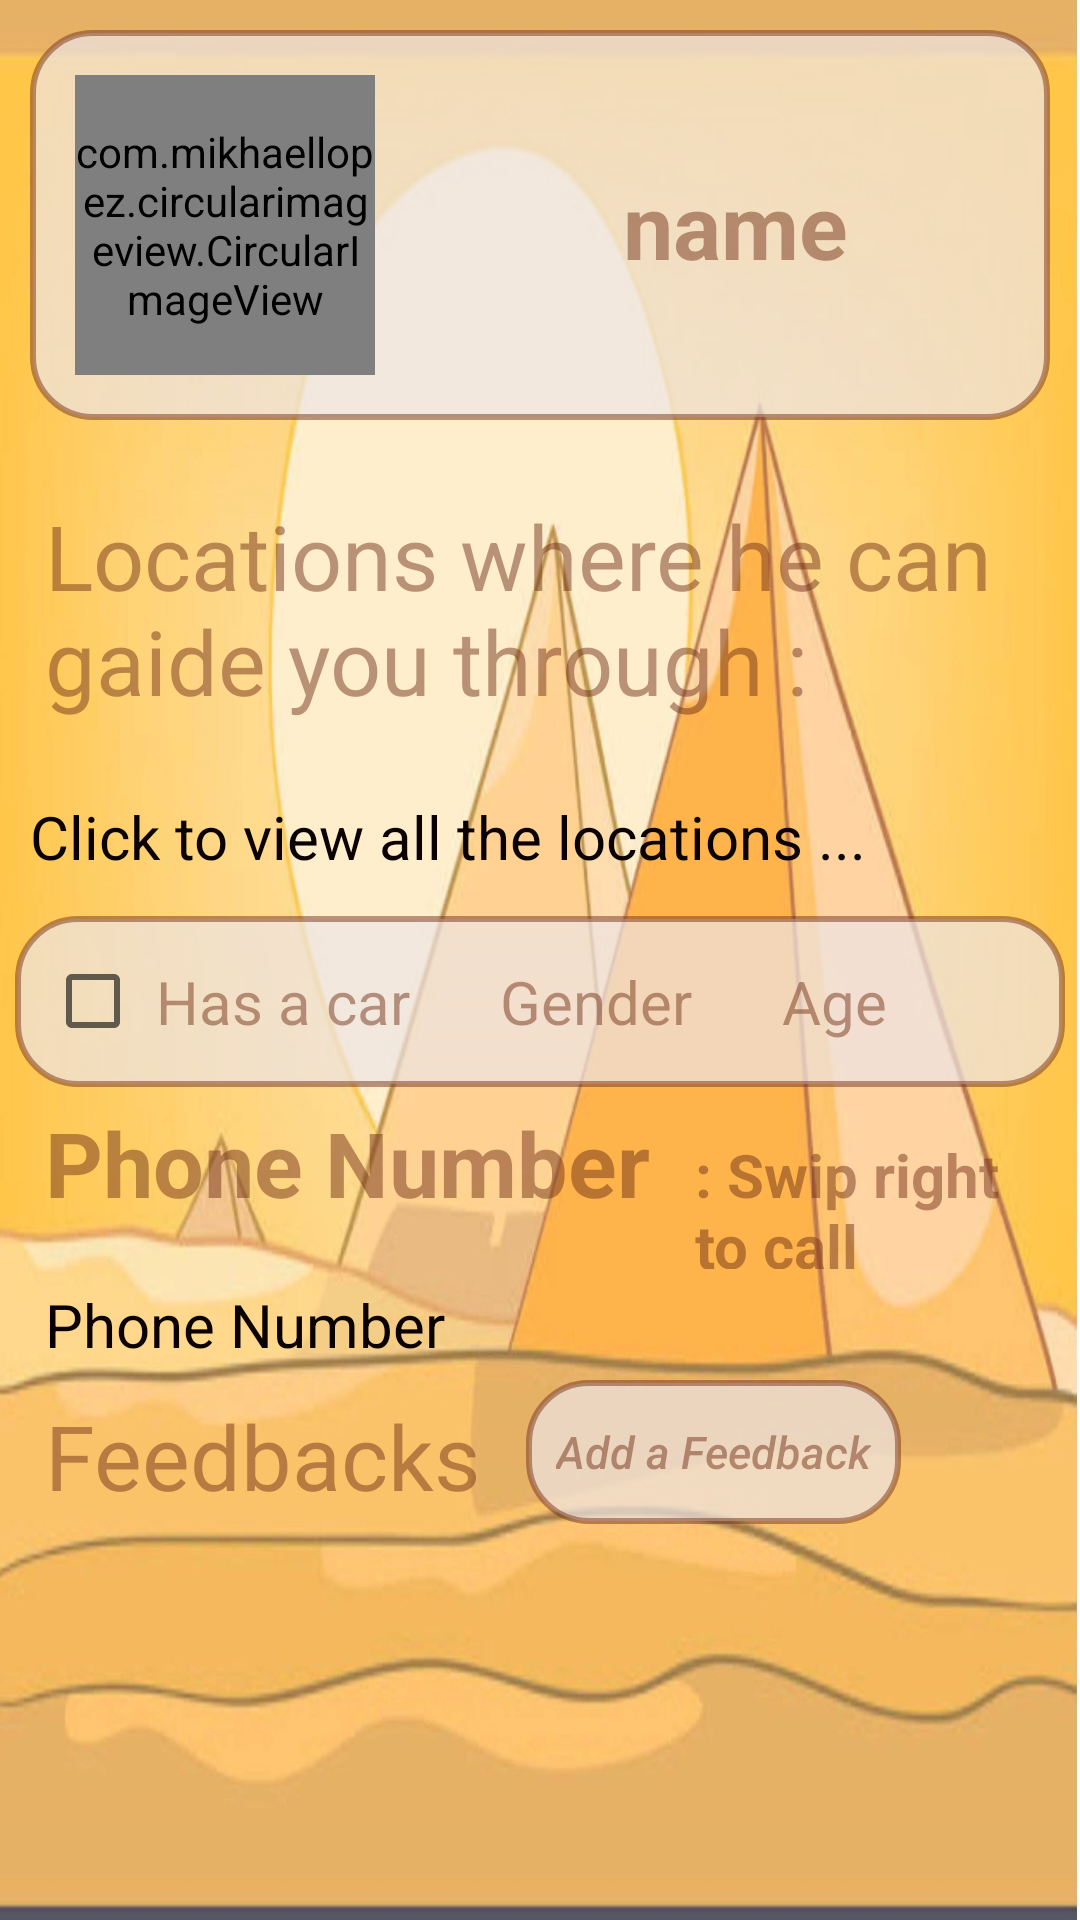

Reconstruct the res/layout file that produces this screen, plus the resources it refers to.
<!-- AndroidManifest.xml: application theme AppTheme -->
<!-- res/layout/tour_gaide_details_page.xml -->
<?xml version="1.0" encoding="utf-8"?>
<LinearLayout
    xmlns:android="http://schemas.android.com/apk/res/android"
android:id="@+id/details_layout"
android:layout_width="match_parent"
android:layout_height="match_parent"
android:orientation="vertical"
    android:background="@drawable/bkg"
    android:windowActivityTransitions="true"
    >
<LinearLayout
    android:layout_width="match_parent"
    android:layout_height="wrap_content"
    android:orientation="horizontal"
    android:background="@drawable/test_shape_1"
    android:layout_margin="10sp">

    <com.mikhaellopez.circularimageview.CircularImageView
        android:layout_width="100sp"
        android:layout_height="100sp"
        android:layout_margin="15sp"
        android:src="@drawable/egybk"
        android:id="@+id/tour_img_details"
        />


    

    <TextView
        android:transitionName="name_transition"
        android:layout_width="match_parent"
        android:layout_height="match_parent"
        android:text="name"
        android:textSize="30sp"
        android:textAlignment="center"
        android:textColor="@color/pirbel"
        android:textStyle="bold"
        android:layout_margin="15sp"
        android:id="@+id/tour_name_details"
        android:layout_gravity="center"
        android:gravity="center"
        />
</LinearLayout>

    <TextView
    android:layout_width="match_parent"
    android:layout_height="wrap_content"
    android:text="@string/locations"
    android:textColor="@color/pirbel"
    android:textSize="30sp"
    android:layout_margin="10sp"
    android:padding="5sp"
    style="@style/TextAppearance.AppCompat.Display3"

    />
<TextView
    android:layout_width="match_parent"
    android:layout_height="50sp"
    android:clickable="true"
    android:text="Click to view all the locations ..."
    android:textSize="20sp"
    android:padding="10sp"
    android:textColor="@color/black"
    android:id="@+id/tour_locations_details"
    />
<LinearLayout
    android:layout_width="match_parent"
    android:layout_height="wrap_content"
    android:orientation="horizontal"
    android:background="@drawable/test_shape_1"
    android:layout_marginRight="5sp"
    android:layout_marginLeft="5sp">
    <CheckBox
        android:layout_width="wrap_content"
        android:layout_height="wrap_content"
        android:text="@string/car"
        android:textColor="@color/pirbel"
        android:textSize="20sp"
        android:layout_margin="10sp"
        android:padding="5sp"
        android:id="@+id/tour_car_details"
        style="@style/TextAppearance.AppCompat.Display3"
        android:clickable="false"
        />
    <TextView
        android:layout_width="wrap_content"
        android:layout_height="wrap_content"
        android:text="@string/t_gender"
        android:id="@+id/tour_gender_details"
        android:textColor="@color/pirbel"
        android:textSize="20sp"
        android:layout_margin="10sp"
        android:padding="5sp"

        />
    <TextView
        android:layout_width="wrap_content"
        android:layout_height="wrap_content"
        android:text="@string/age"
        android:id="@+id/tour_age_details"
        android:textColor="@color/pirbel"
        android:textSize="20sp"
        android:layout_margin="10sp"
        android:padding="5sp"

        />
</LinearLayout>

<LinearLayout
    android:layout_width="match_parent"
    android:layout_height="wrap_content"
    android:orientation="horizontal">

    <TextView
        android:layout_width="wrap_content"
        android:layout_height="wrap_content"
        android:text="@string/phone"
        android:textColor="@color/pirbel"
        android:textStyle="bold"
        android:textSize="30sp"
        android:layout_marginRight="5sp"
        android:layout_marginLeft="10sp"
        android:padding="5sp"
        style="@style/TextAppearance.AppCompat.Display3"
        />

    <TextView
        android:layout_width="wrap_content"
        android:layout_height="wrap_content"
        android:text="@string/phone_S"
        android:textColor="@color/pirbel"
        android:textSize="20sp"
        android:layout_marginRight="10sp"
        android:textStyle="bold"
        android:padding="5sp"
        style="@style/TextAppearance.AppCompat.Display3"
        />
</LinearLayout>
<TextView
    android:layout_width="match_parent"
    android:layout_height="wrap_content"
    android:text="@string/phone"
    android:textSize="20sp"
    android:padding="5sp"
    android:layout_marginRight="10sp"
    android:layout_marginLeft="10sp"

    android:id="@+id/tour_phone_details"
    android:textColor="@color/black"
    android:outlineAmbientShadowColor="@color/pirbel"
    android:clickable="true"
    />
<LinearLayout
    android:layout_width="match_parent"
    android:layout_height="wrap_content"
    android:orientation="horizontal">
    <TextView
        android:layout_width="wrap_content"
        android:layout_height="wrap_content"
        android:text="@string/feedback"
        android:textColor="@color/pirbel"
        android:textSize="30sp"
        android:layout_marginLeft="10sp"
        android:layout_marginRight="10sp"
        android:padding="5sp"
        style="@style/TextAppearance.AppCompat.Display3"
        />
    <Button
        android:background="@drawable/test_shape_1"
        android:layout_height="wrap_content"
        android:layout_width="wrap_content"
        android:textColor="@color/pirbel"
        android:padding="10sp"
        android:textStyle="italic"
        android:textSize="15sp"
        android:text="@string/feedback_new"
        android:id="@+id/feedback_submit"
        android:layout_gravity="right"
        android:textAllCaps="false"
        />

</LinearLayout>

<ListView
    android:layout_width="match_parent"
    android:layout_height="wrap_content"
    android:id="@+id/tour_feedback_details_list">
</ListView>



</LinearLayout>
<!-- resources referenced by this layout -->
<resources>
  <color name="black">#0A0000</color>
  <color name="pirbel">#7C722F17</color>
  <!-- drawable bkg: png bitmap (drawable-hdpi, 777966 bytes) -->
  <!-- drawable egybk: png bitmap (drawable-hdpi, 32274 bytes) -->
  <!-- drawable test_shape_1 (drawable) -->
  <?xml version="1.0" encoding="utf-8"?>
  <shape android:shape="rectangle" xmlns:android="http://schemas.android.com/apk/res/android">
  <stroke android:color="@color/pirbel" android:width="2dp"></stroke>
      <solid android:color="@color/white2"></solid>
      <corners android:radius="20sp"></corners>
  </shape>
  <string name="age">Age</string>
  <string name="car">Has a car</string>
  <string name="feedback">Feedbacks</string>
  <string name="feedback_new">Add a Feedback</string>
  <string name="locations">Locations where he can gaide you through :</string>
  <string name="phone">Phone Number</string>
  <string name="phone_S"> : Swip right to call</string>
  <string name="t_gender">Gender</string>
  <style name="AppTheme" parent="Theme.AppCompat.Light.NoActionBar">
          
          <item name="colorPrimary">@color/pirbel</item>
          <item name="colorPrimaryDark">@color/colorPrimaryDark</item>
          <item name="colorAccent">@color/colorAccent</item>
          
      </style>
  <color name="white2">#B2EEE6E6</color>
  <color name="colorPrimaryDark">#00574B</color>
  <color name="colorAccent">#D81B60</color>
</resources>
